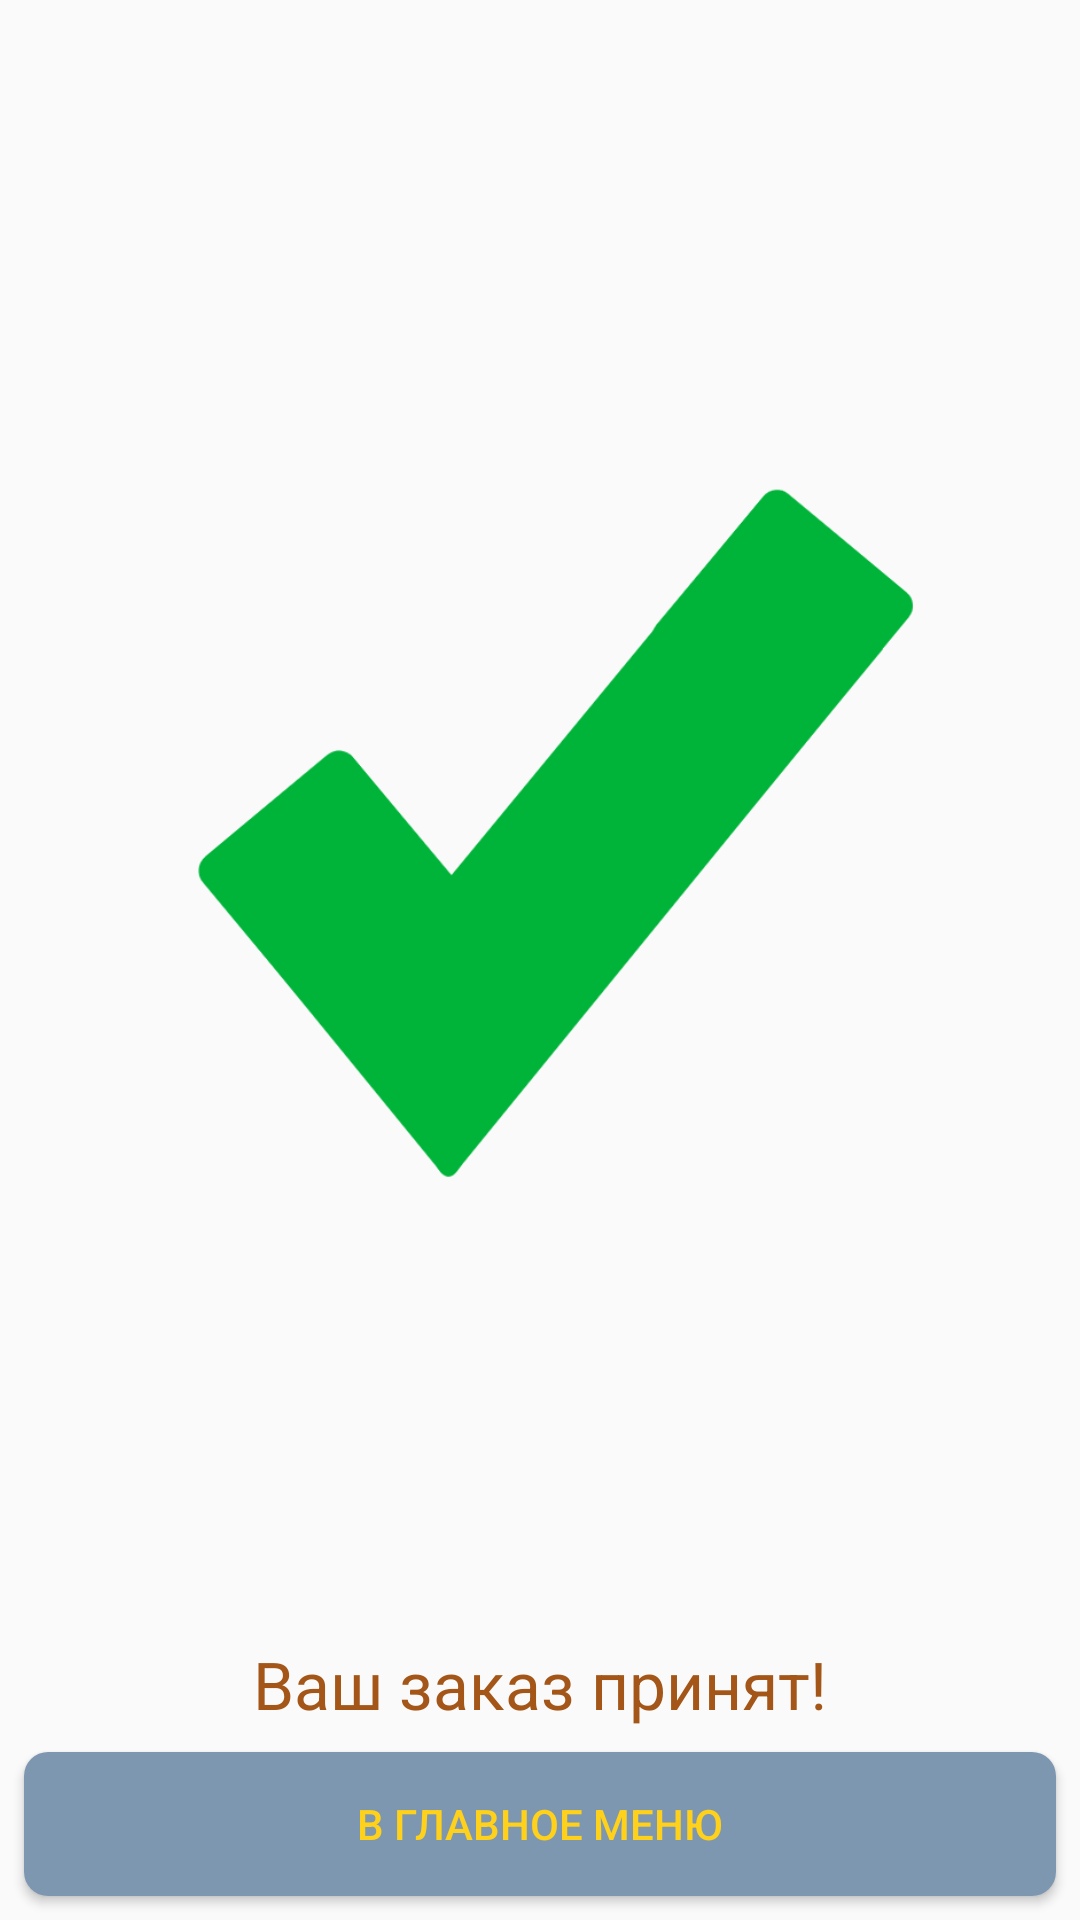

Here is an Android app screen rendered from its layout file. Give the layout XML and the strings, colors and styles it references.
<!-- AndroidManifest.xml: application theme AppTheme -->
<!-- res/layout/activity_final_info.xml -->
<?xml version="1.0" encoding="utf-8"?>
<android.support.constraint.ConstraintLayout xmlns:android="http://schemas.android.com/apk/res/android"
    xmlns:app="http://schemas.android.com/apk/res-auto"
    xmlns:tools="http://schemas.android.com/tools"
    android:layout_width="match_parent"
    android:layout_height="match_parent"
    tools:context="by.overpass.hunger.FinalInfoActivity">

    <TextView
        android:id="@+id/successTextView"
        android:layout_width="wrap_content"
        android:layout_height="wrap_content"
        android:layout_marginBottom="@dimen/margin_of_some_dp"
        android:layout_marginEnd="@dimen/margin_of_some_dp"
        android:layout_marginStart="@dimen/margin_of_some_dp"
        android:text="@string/order_confirmed_caption"
        android:textColor="@color/brown"
        android:textSize="@dimen/huge_text_size"
        app:layout_constraintBottom_toTopOf="@+id/btnGoToStart"
        app:layout_constraintEnd_toEndOf="parent"
        app:layout_constraintStart_toStartOf="parent" />

    <Button
        android:id="@+id/btnGoToStart"
        android:layout_width="0dp"
        android:layout_height="wrap_content"
        android:layout_marginBottom="@dimen/margin_of_some_dp"
        android:layout_marginEnd="@dimen/margin_of_some_dp"
        android:layout_marginStart="@dimen/margin_of_some_dp"
        android:background="@drawable/btn_hunger_generic"
        android:text="@string/go_to_start_menu_caption"
        android:textColor="@color/priceColor"
        app:layout_constraintBottom_toBottomOf="parent"
        app:layout_constraintEnd_toEndOf="parent"
        app:layout_constraintStart_toStartOf="parent" />

    <ImageView
        android:id="@+id/tickImageView"
        android:layout_width="260dp"
        android:layout_height="326dp"
        android:src="@drawable/tick"
        app:layout_constraintTop_toTopOf="parent"
        app:layout_constraintBottom_toTopOf="@id/successTextView"
        app:layout_constraintLeft_toLeftOf="parent"
        app:layout_constraintRight_toRightOf="parent"/>

</android.support.constraint.ConstraintLayout>
<!-- resources referenced by this layout -->
<resources>
  <color name="brown">#a35618</color>
  <color name="priceColor">#ffd11a</color>
  <dimen name="huge_text_size">22sp</dimen>
  <dimen name="margin_of_some_dp">8dp</dimen>
  <!-- drawable btn_hunger_generic (drawable) -->
  <?xml version="1.0" encoding="utf-8"?>
  <selector xmlns:android="http://schemas.android.com/apk/res/android">
      <item>
          <shape android:shape="rectangle">
              <solid android:color="@color/genericButtonBackground" />
              <corners android:radius="@dimen/margin_of_some_dp" />
          </shape>
      </item>
  </selector>
  <!-- drawable tick: png bitmap (drawable, 12610 bytes) -->
  <string name="go_to_start_menu_caption">В главное меню</string>
  <string name="order_confirmed_caption">Ваш заказ принят!</string>
  <style name="AppTheme" parent="Theme.AppCompat.Light.DarkActionBar">
          
          <item name="colorPrimary">@color/darkBlueGrey</item>
          <item name="colorPrimaryDark">@color/darkBlueGrey</item>
          <item name="colorAccent">@color/colorAccent</item>
      </style>
  <color name="genericButtonBackground">#7D97B0</color>
  <color name="darkBlueGrey">#546e99</color>
  <color name="colorAccent">#FF4081</color>
</resources>
